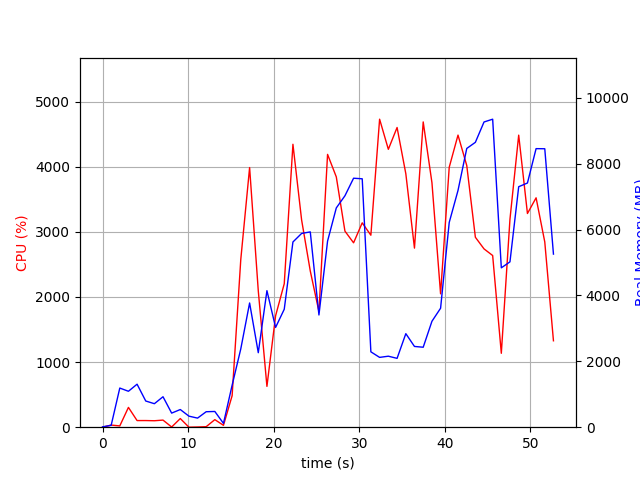

Values plotted in this chart, from the file beside it:
elapsed_time, nproc, cpu, mem_real, mem_virtual
4.220008850097656e-05, 1, 0.0, 10.05, 3186
1.007, 2, 32.8, 57.56, 168.9
2.015, 9, 19.8, 1189, 5178
3.025, 6, 304.0, 1091, 3944
4.034, 8, 101.8, 1306, 5177
5.047, 4, 102.0, 795.4, 3316
6.057, 3, 99.1, 713.6, 2814
7.065, 4, 109.0, 924.7, 3387
8.074, 4, 3.0, 427.9, 2671
9.083, 4, 132.8, 536.7, 2807
10.09, 3, 0.0, 335.5, 2352
11.1, 3, 3.0, 275.9, 2292
12.11, 4, 7.9, 470, 2764
13.12, 4, 116.0, 477.6, 2783
14.13, 1, 28.7, 116, 3215
15.14, 1, 483.6, 1275, 7198
16.15, 1, 2576, 2379, 8064
17.18, 1, 3986, 3772, 9081
18.2, 1, 2093, 2262, 9137
19.21, 1, 626.7, 4146, 16817
20.22, 1, 1710, 3030, 13297
21.23, 1, 2202, 3582, 20477
22.24, 1, 4344, 5625, 22039
23.26, 1, 3182, 5884, 22119
24.27, 1, 2398, 5931, 22119
25.28, 1, 1775, 3408, 22119
26.29, 1, 4188, 5651, 28727
27.31, 1, 3843, 6659, 28779
28.32, 1, 3010, 7027, 28779
29.33, 1, 2831, 7561, 28779
30.34, 1, 3137, 7544, 28779
31.35, 1, 2948, 2289, 26731
32.37, 1, 4729, 2120, 26731
33.39, 1, 4266, 2156, 26731
34.41, 1, 4601, 2091, 26731
35.43, 1, 3891, 2841, 30827
36.44, 1, 2749, 2452, 31851
37.46, 1, 4687, 2428, 31851
38.49, 1, 3754, 3217, 34923
39.49, 1, 2048, 3612, 32875
40.5, 1, 3991, 6218, 32891
41.53, 1, 4485, 7189, 40071
42.55, 1, 4018, 8465, 40071
43.56, 1, 2916, 8651, 40071
44.57, 1, 2738, 9269, 40167
45.58, 1, 2636, 9353, 40167
46.59, 1, 1135, 4840, 42215
47.6, 1, 3193, 5021, 40167
48.62, 1, 4484, 7303, 40323
49.64, 1, 3281, 7415, 40323
50.65, 1, 3522, 8459, 40435
51.67, 1, 2844, 8456, 40435
52.68, 1, 1327, 5256, 44531
